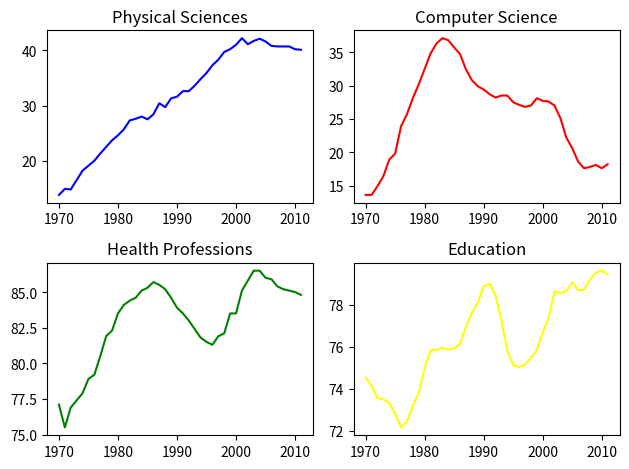

Here is the Python script that generated this plot:
import numpy as np
import matplotlib.pyplot as plt

h = [77.1, 75.5, 76.9, 77.4, 77.9, 78.9, 79.2, 80.5, 81.9, 82.3, 83.5, 84.1, 84.4, 84.6,
 85.1, 85.3 ,85.7, 85.5, 85.2, 84.6, 83.9, 83.5, 83.0,  82.4, 81.8, 81.5, 81.3, 81.9,
 82.1, 83.5, 83.5, 85.1, 85.8, 86.5, 86.5, 86.0,  85.9, 85.4, 85.2, 85.1, 85.0,  84.8] 

health = np.array(h)

e = [74.53532758, 74.14920369, 73.55451996, 73.50181443, 73.33681143, 72.80185448,
 72.16652471, 72.45639481, 73.19282134, 73.82114234, 74.98103152, 75.84512345,
 75.84364914, 75.95060123, 75.86911601, 75.92343971, 76.14301516, 76.96309168,
 77.62766177, 78.11191872, 78.86685859, 78.99124597, 78.43518191, 77.26731199,
 75.81493264, 75.12525621, 75.03519921, 75.1637013,  75.48616027, 75.83816206,
 76.69214284, 77.37522931, 78.64424394, 78.54494815, 78.65074774, 79.06712173,
 78.68630551, 78.72141311, 79.19632674, 79.5329087,  79.61862451, 79.43281184]

education = np.array(e)

cs = [13.6, 13.6, 14.9, 16.4, 18.9, 19.8, 23.9, 25.7, 28.1, 30.2, 32.5, 34.8, 36.3, 37.1,
 36.8, 35.7, 34.7, 32.4, 30.8, 29.9, 29.4, 28.7, 28.2, 28.5, 28.5, 27.5, 27.1, 26.8,
 27.0,  28.1, 27.7, 27.6, 27.0,  25.1, 22.2, 20.6, 18.6, 17.6, 17.8, 18.1, 17.6, 18.2]

computer_science = np.array(cs)

y = [1970, 1971, 1972, 1973, 1974, 1975, 1976, 1977, 1978, 1979, 1980, 1981, 1982, 1983,
 1984, 1985, 1986, 1987, 1988, 1989, 1990, 1991, 1992, 1993, 1994, 1995, 1996, 1997,
 1998, 1999, 2000, 2001, 2002, 2003, 2004, 2005, 2006, 2007, 2008, 2009, 2010, 2011]

year = np.array(y)
ps = [13.8, 14.9, 14.8, 16.5, 18.2, 19.1, 20.0,  21.3, 22.5, 23.7, 24.6, 25.7, 27.3, 27.6,
 28.0,  27.5, 28.4, 30.4, 29.7, 31.3, 31.6, 32.6, 32.6, 33.6, 34.8, 35.9, 37.3, 38.3,
 39.7, 40.2, 41.0,  42.2, 41.1, 41.7, 42.1, 41.6, 40.8, 40.7, 40.7, 40.7, 40.2, 40.1]

physical_sciences = np.array(ps)



# Create a figure with 2x2 subplot layout and make the top left subplot active
plt.subplot(2,2,1)

# Plot in blue the % of degrees awarded to women in the Physical Sciences
plt.plot(year, physical_sciences, color='blue')
plt.title('Physical Sciences')

# Make the top right subplot active in the current 2x2 subplot grid 
plt.subplot(2,2,2)

# Plot in red the % of degrees awarded to women in Computer Science
plt.plot(year, computer_science, color='red')
plt.title('Computer Science')

# Make the bottom left subplot active in the current 2x2 subplot grid
plt.subplot(2,2,3)

# Plot in green the % of degrees awarded to women in Health Professions
plt.plot(year, health, color='green')
plt.title('Health Professions')

# Make the bottom right subplot active in the current 2x2 subplot grid
plt.subplot(2,2,4)

# Plot in yellow the % of degrees awarded to women in Education
plt.plot(year, education, color='yellow')
plt.title('Education')

# Improve the spacing between subplots and display them
plt.tight_layout()
plt.show()

